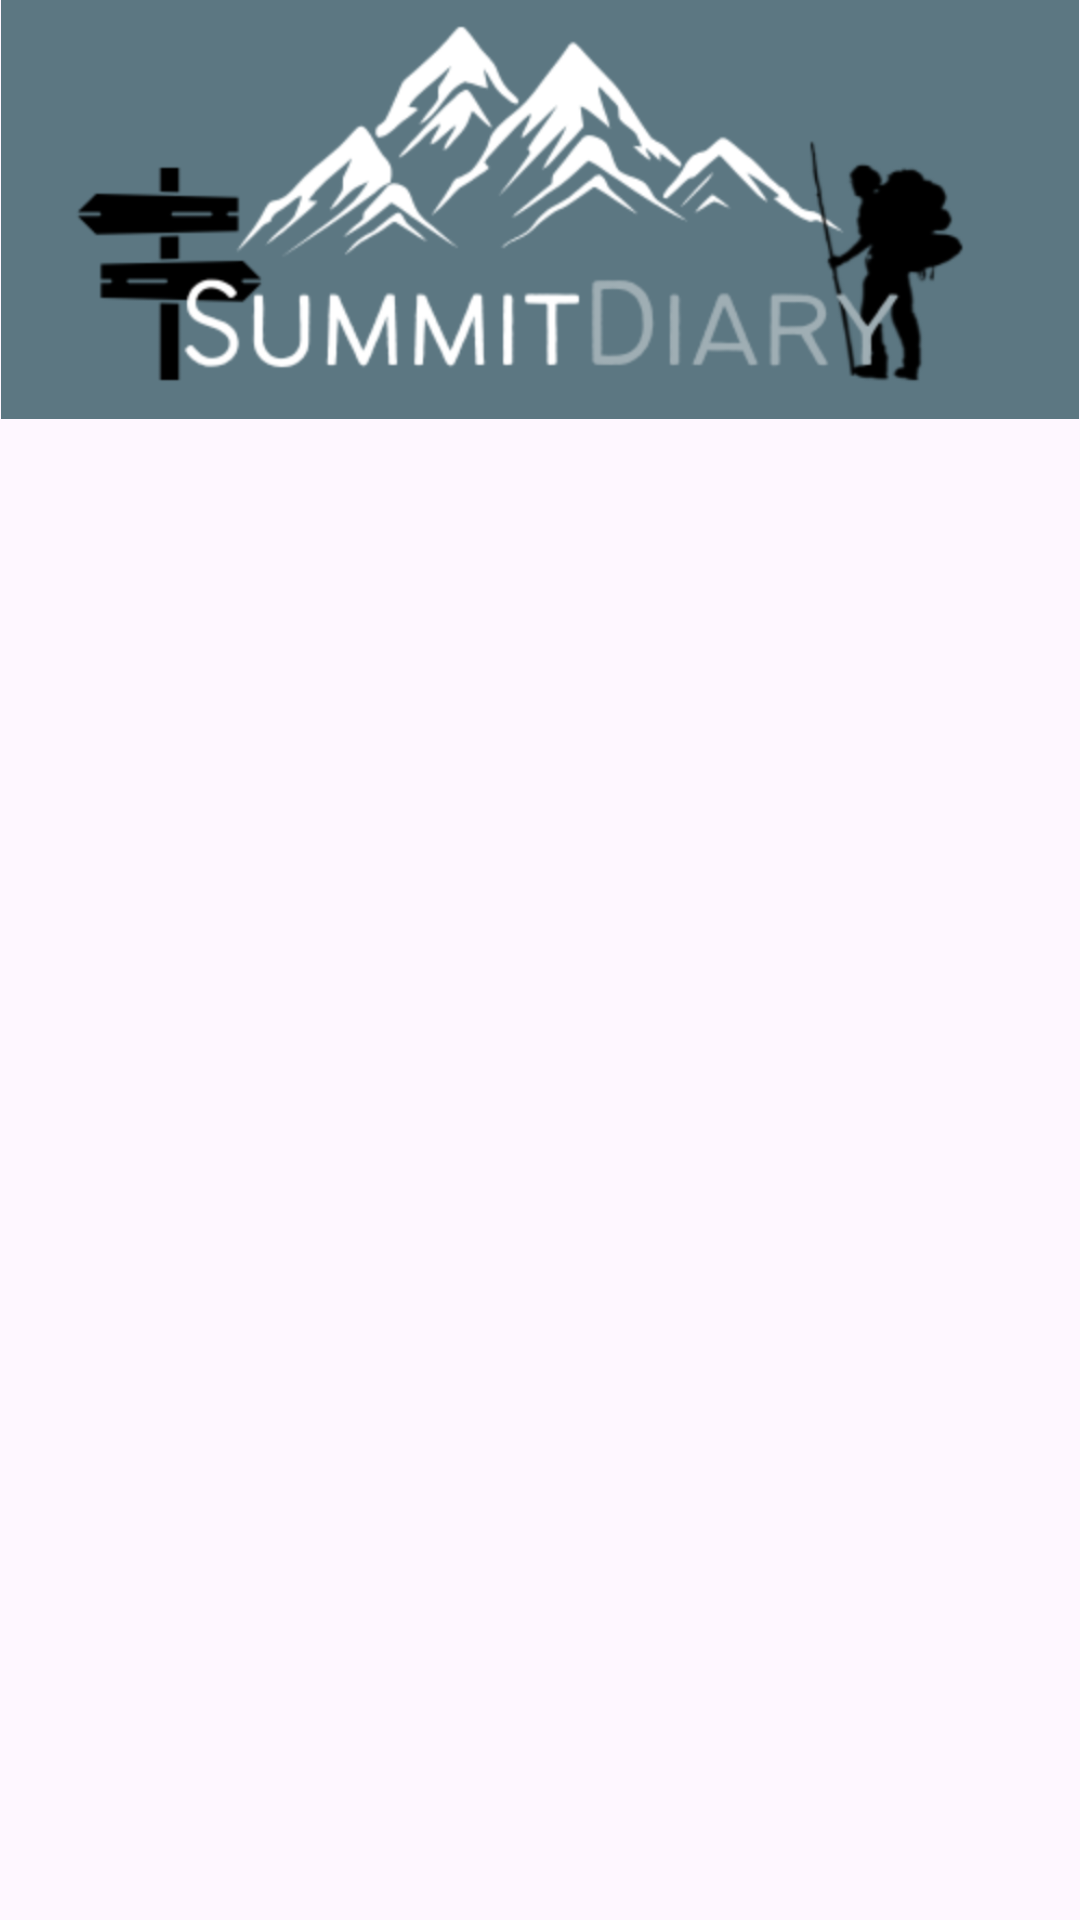

Produce the Android XML layout that renders to this screen, including the resource entries it uses.
<!-- AndroidManifest.xml: application theme Theme.SummitDiary -->
<!-- res/layout/activity_main.xml -->
<?xml version="1.0" encoding="utf-8"?>
<LinearLayout android:id="@+id/main"
    android:layout_width="match_parent"
    android:layout_height="match_parent"
    android:orientation="vertical"
    tools:context=".MainActivity"
    xmlns:android="http://schemas.android.com/apk/res/android"
    xmlns:tools="http://schemas.android.com/tools">


    
    <ImageView
        android:id="@+id/logoImage"
        android:layout_width="match_parent"
        android:layout_height="wrap_content"
        android:adjustViewBounds="true"
        android:scaleType="fitCenter"
        android:src="@drawable/logo"/>

    
    <ScrollView
        android:layout_width="match_parent"
        android:layout_height="wrap_content"
        android:layout_weight="1">

        <LinearLayout
            android:layout_width="match_parent"
            android:layout_height="wrap_content"
            android:orientation="vertical">

            
            <androidx.recyclerview.widget.RecyclerView
                android:id="@+id/recyclerView"
                android:layout_width="match_parent"
                android:layout_height="wrap_content"
                android:layout_marginTop="8dp" />

        </LinearLayout>
    </ScrollView>
</LinearLayout>
<!-- resources referenced by this layout -->
<resources>
  <!-- drawable logo: png bitmap (drawable, 113189 bytes) -->
  <style name="Theme.SummitDiary" parent="Base.Theme.SummitDiary" />
  <style name="Base.Theme.SummitDiary" parent="Theme.Material3.DayNight.NoActionBar">
          
          
      </style>
</resources>
